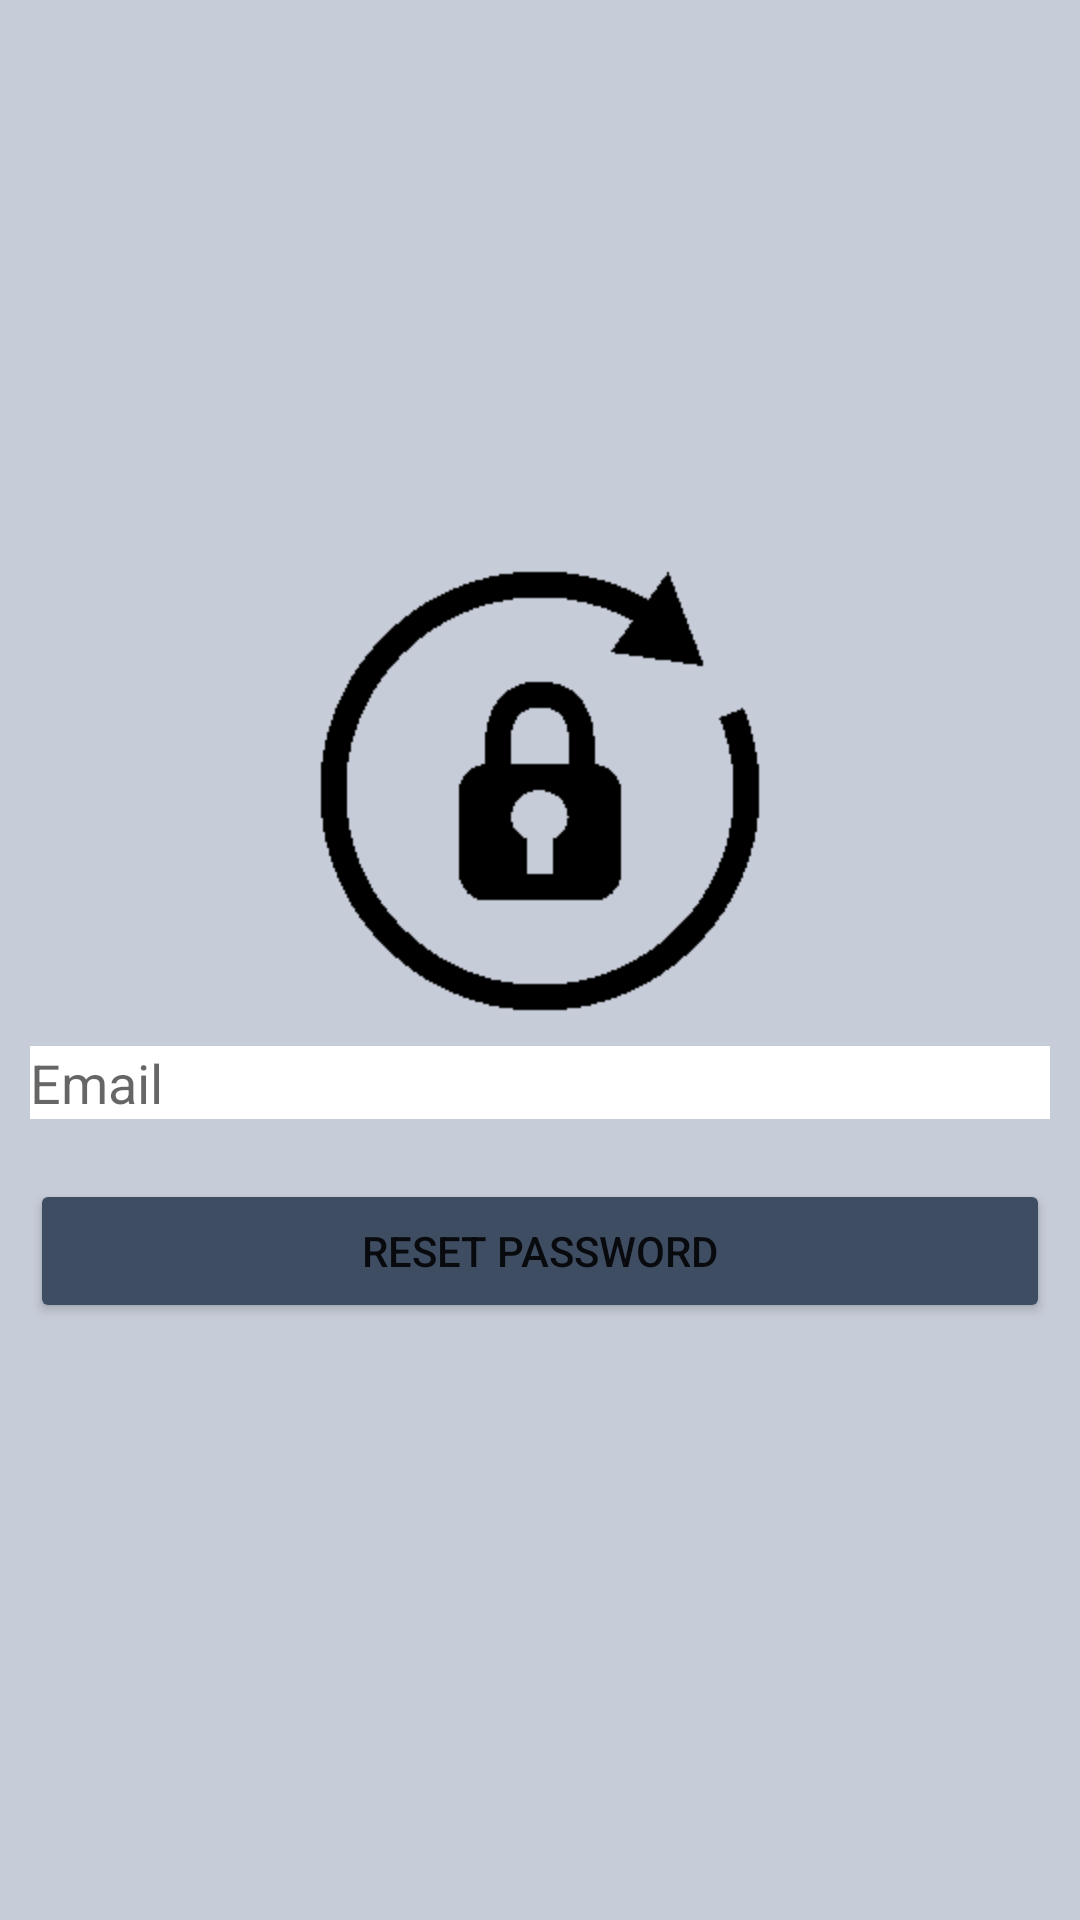

Layout XML and referenced resources for this Android screen:
<!-- AndroidManifest.xml: application theme Theme.Monuments -->
<!-- res/layout/fragment_forgot_password.xml -->
<?xml version="1.0" encoding="utf-8"?>
<LinearLayout xmlns:android="http://schemas.android.com/apk/res/android"
    xmlns:tools="http://schemas.android.com/tools"
    android:layout_width="match_parent"
    android:layout_height="match_parent"
    android:background="@color/bg__launcher"
    android:id="@+id/forgot__layout__main_layout"
    android:gravity="center_vertical"
    android:orientation="vertical"
    tools:context=".ui.fragment.forgotPassword.ForgotPasswordFragment">
    <androidx.core.widget.ContentLoadingProgressBar
        android:id="@+id/forgot__progress__progress_bar"
        style="?android:attr/progressBarStyleSmall"
        android:layout_width="45dp"
        android:layout_height="45dp"
        android:visibility="gone"
        android:layout_gravity="center_horizontal"/>

    <ImageView
        android:id="@+id/forgot_password_img_forgot_img"
        android:layout_width="150dp"
        android:layout_height="150dp"
        android:layout_gravity="center"
        android:src="@drawable/forgot_password_img" />

    <EditText
        android:id="@+id/forgot__input__email"
        android:layout_width="match_parent"
        android:layout_height="wrap_content"
        android:ems="10"
        android:background="@color/white"
        android:layout_margin="10dp"
        android:inputType="textEmailAddress"
        android:hint="@string/detail_email_input"/>

    <Button
        android:id="@+id/forgot__btn__restore_password"
        android:layout_width="match_parent"
        android:layout_height="wrap_content"
        android:layout_margin="10dp"
        android:backgroundTint="@color/background_btn"
        android:text="@string/detail_btn_forgot_password" />

</LinearLayout>
<!-- resources referenced by this layout -->
<resources>
  <color name="background_btn">#3f4d63</color>
  <color name="bg__launcher">#c6ccd8</color>
  <color name="white">#FFFFFFFF</color>
  <!-- drawable forgot_password_img: png bitmap (drawable-mdpi, 14055 bytes) -->
  <string name="detail_btn_forgot_password">Reset password</string>
  <string name="detail_email_input">Email</string>
  <style name="Theme.Monuments" parent="Theme.MaterialComponents.DayNight.NoActionBar">
          
          <item name="colorPrimary">@color/purple_500</item>
          <item name="colorPrimaryVariant">@color/purple_700</item>
          <item name="colorOnPrimary">@color/white</item>
          
          <item name="colorSecondary">@color/teal_200</item>
          <item name="colorSecondaryVariant">@color/teal_700</item>
          <item name="colorOnSecondary">@color/black</item>
          
          <item name="android:statusBarColor" tools:targetApi="l">?attr/colorPrimaryVariant</item>
          
      </style>
  <color name="purple_500">#FF6200EE</color>
  <color name="purple_700">#FF3700B3</color>
  <color name="teal_200">#FF03DAC5</color>
  <color name="teal_700">#FF018786</color>
  <color name="black">#FF000000</color>
</resources>
